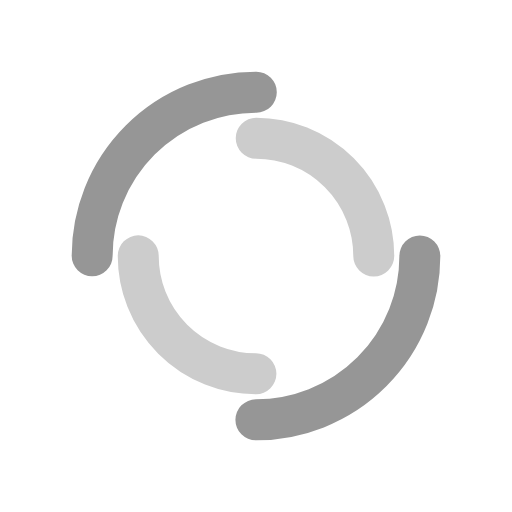
t = 0.00 s
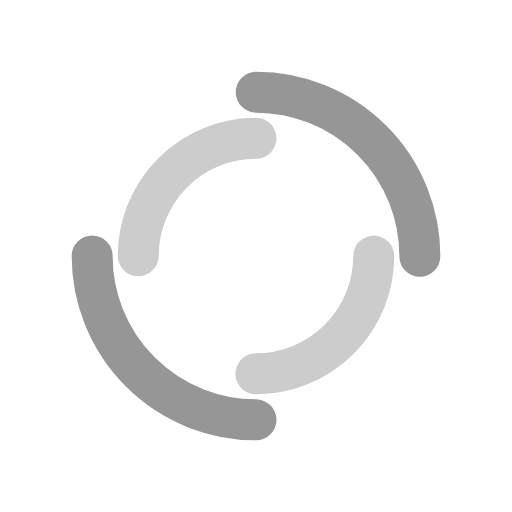
t = 0.25 s
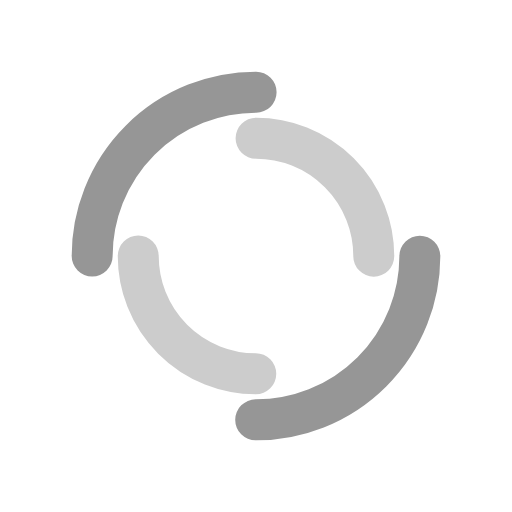
t = 0.50 s
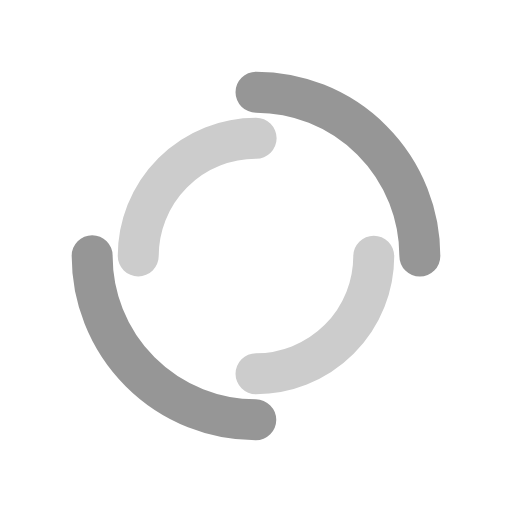
t = 0.75 s

The animated SVG that drew these frames (rendered in a browser with its animation timeline set to each time). Animation: 2 SMIL elements (animateTransform=2); one cycle of 1.00 s, repeats indefinitely.

<svg xmlns="http://www.w3.org/2000/svg" viewBox="0 0 100 100" preserveAspectRatio="xMidYMid" width="200" height="200" style="shape-rendering: auto; display: block;" xmlns:xlink="http://www.w3.org/1999/xlink"><g><circle stroke-linecap="round" fill="none" stroke-dasharray="50.26548245743669 50.26548245743669" stroke="#969696" stroke-width="8" r="32" cy="50" cx="50">
  <animateTransform values="0 50 50;360 50 50" keyTimes="0;1" repeatCount="indefinite" dur="1s" type="rotate" attributeName="transform"></animateTransform>
</circle>
<circle stroke-linecap="round" fill="none" stroke-dashoffset="36.12831551628262" stroke-dasharray="36.12831551628262 36.12831551628262" stroke="#cccccc" stroke-width="8" r="23" cy="50" cx="50">
  <animateTransform values="0 50 50;-360 50 50" keyTimes="0;1" repeatCount="indefinite" dur="1s" type="rotate" attributeName="transform"></animateTransform>
</circle><g></g></g><!-- [ldio] generated by https://loading.io --></svg>